Run: headless pygame with SDL's dummy video driver; simulated clock (each Clock.tick advances the game by its frame time, no real sleeping); random seed 0; keys injected as events and as key.get_pressed() state; no mouse input.
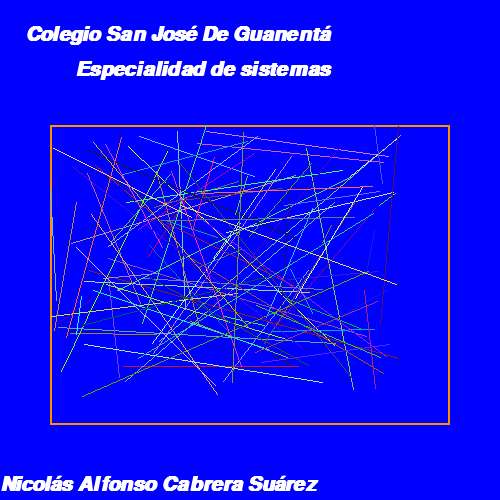
Frame 1 of 4 · flips 1–60 · no input
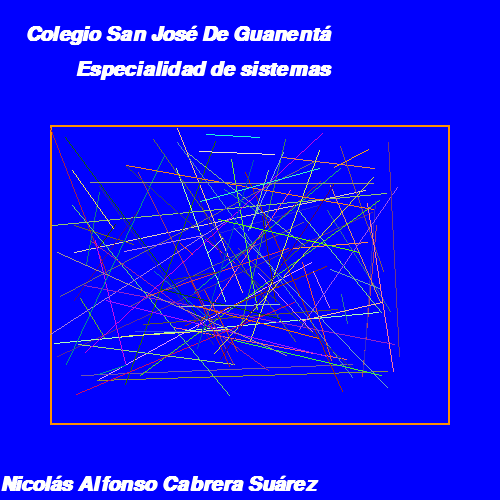
Frame 2 of 4 · flips 61–180 · tapped SPACE, RETURN · held RIGHT (→), D
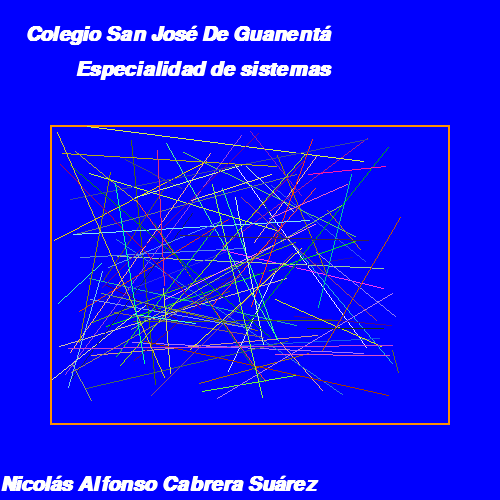
Frame 3 of 4 · flips 181–300 · held DOWN (↓), S
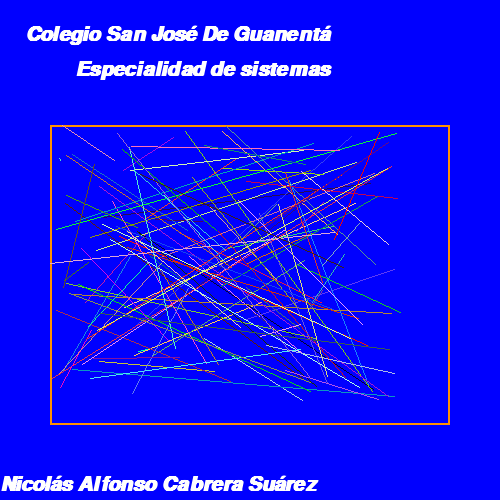
Frame 4 of 4 · flips 301–420 · held LEFT (←), A, UP (↑), W

The pygame program that drew these frames:

import pygame
import sys
import random


verde = (255, 143, 0)
negro = (0, 0, 0)
blanco = (255, 255, 255)
azul = (0,0,255)
rojo = (255,0,0)


pygame.init()

ventana = pygame.display.set_mode((500, 500))
pygame.display.set_caption("¡100 LINEAS RANDOM!")

fuente_arial = pygame.font.SysFont("arial", 30, 1, 1)

clock = pygame.time.Clock()

while True:

    clock.tick(1)

    for event in pygame.event.get():
        if event.type == pygame.QUIT:
            pygame.quit()
            sys.exit()

    ventana.fill(azul)  

    texto = fuente_arial.render("Colegio San José De Guanentá", True, blanco)
    ventana.blit(texto, (25, 25))

    sistemas = fuente_arial.render("Especialidad de sistemas", True, blanco)
    ventana.blit(sistemas, (75, 60))

    nombre = fuente_arial.render("Nicolás Alfonso Cabrera Suárez", True, blanco)
    ventana.blit(nombre, (0, 475))

    pygame.draw.rect(ventana, verde, (50, 125,400,300 ),2)

    for i in range(100):
        linea_x = random.randint(50, 400)
        linea_y = random.randint(125,400)
        tamaño1 = random.randint(50, 400)
        tamaño2 = random.randint(125,400)

        color_aleatorio = (random.randint(0,255), random.randint(0,255), random.randint(0,255))

        pygame.draw.line(ventana, color_aleatorio, (linea_x, linea_y), (tamaño1,tamaño2))

    pygame.display.flip()
